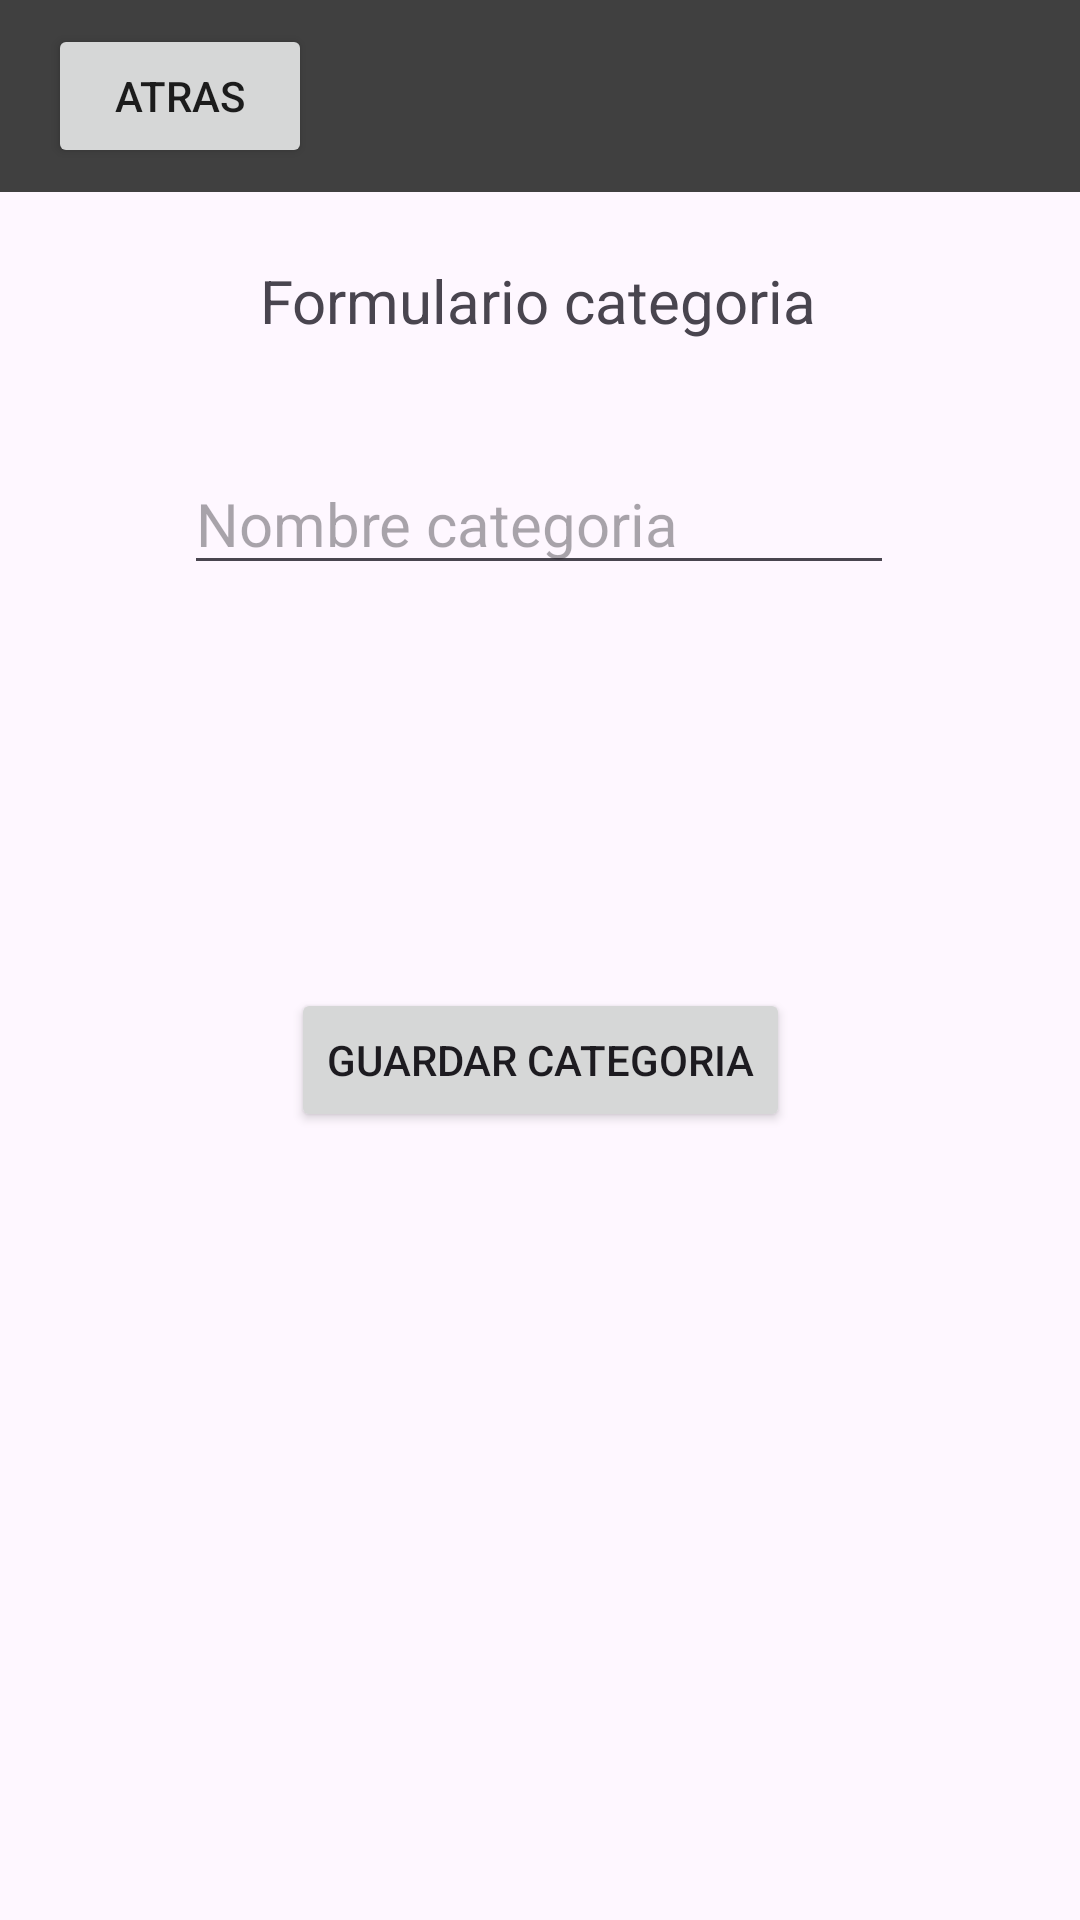

Reconstruct the res/layout file that produces this screen, plus the resources it refers to.
<!-- AndroidManifest.xml: application theme Theme.ParaBorrar -->
<!-- res/layout/activity_form_cat.xml -->
<?xml version="1.0" encoding="utf-8"?>
<androidx.drawerlayout.widget.DrawerLayout xmlns:android="http://schemas.android.com/apk/res/android"
    xmlns:app="http://schemas.android.com/apk/res-auto"
    xmlns:tools="http://schemas.android.com/tools"
    android:id="@+id/drawer_layout"
    android:layout_width="match_parent"
    android:layout_height="match_parent"
    tools:openDrawer="start"
    tools:context=".FormCat">

<androidx.constraintlayout.widget.ConstraintLayout xmlns:android="http://schemas.android.com/apk/res/android"
    xmlns:app="http://schemas.android.com/apk/res-auto"
    xmlns:tools="http://schemas.android.com/tools"
    android:layout_width="match_parent"
    android:layout_height="match_parent"
    >

    <include
        android:id="@+id/toolbar"
        layout="@layout/toolbarforcat" />

    <TextView
        android:id="@+id/textView2"
        android:layout_width="wrap_content"
        android:layout_height="wrap_content"
        android:text="Formulario categoria"
        android:textSize="20sp"
        app:layout_constraintBottom_toBottomOf="parent"
        app:layout_constraintEnd_toEndOf="parent"
        app:layout_constraintHorizontal_bias="0.498"
        app:layout_constraintStart_toStartOf="parent"
        app:layout_constraintTop_toBottomOf="@+id/toolbar"
        app:layout_constraintVertical_bias="0.041" />

    <EditText
        android:id="@+id/nCat"
        android:layout_width="wrap_content"
        android:layout_height="wrap_content"
        android:ems="10"
        android:hint="Nombre categoria"
        android:inputType="text"
        android:textSize="20sp"
        app:layout_constraintBottom_toBottomOf="parent"
        app:layout_constraintEnd_toEndOf="parent"
        app:layout_constraintHorizontal_bias="0.497"
        app:layout_constraintStart_toStartOf="parent"
        app:layout_constraintTop_toBottomOf="@+id/textView2"
        app:layout_constraintVertical_bias="0.078" />

    <Button
        android:id="@+id/catButton"
        android:layout_width="wrap_content"
        android:layout_height="wrap_content"
        android:text="Guardar categoria"
        app:layout_constraintBottom_toBottomOf="parent"
        app:layout_constraintEnd_toEndOf="parent"
        app:layout_constraintStart_toStartOf="parent"
        app:layout_constraintTop_toBottomOf="@+id/nCat"
        app:layout_constraintVertical_bias="0.338" />

    <TextView
        android:id="@+id/result"
        android:layout_width="wrap_content"
        android:layout_height="wrap_content"
        android:layout_marginTop="310dp"
        app:layout_constraintBottom_toBottomOf="parent"
        app:layout_constraintEnd_toEndOf="parent"
        app:layout_constraintStart_toStartOf="parent"
        app:layout_constraintTop_toTopOf="@+id/toolbar" />

</androidx.constraintlayout.widget.ConstraintLayout>

    <com.google.android.material.navigation.NavigationView
        android:id="@+id/nav_view"
        android:layout_width="wrap_content"
        android:layout_height="match_parent"
        android:layout_gravity="start"
        app:headerLayout="@layout/drawer"
        app:menu="@menu/menu_drawer"
        app:itemTextColor="@color/lavandaclaro"
        android:background="@color/lavandaOscuro"/>
</androidx.drawerlayout.widget.DrawerLayout>
<!-- res/layout/toolbarforcat.xml (included above) -->
<?xml version="1.0" encoding="utf-8"?>
<androidx.appcompat.widget.Toolbar xmlns:android="http://schemas.android.com/apk/res/android"
    android:layout_width="match_parent"
    android:layout_height="wrap_content"
    android:background="#404040"
    android:minHeight="?attr/actionBarSize"
    android:theme="@style/ThemeOverlay.AppCompat.DayNight.ActionBar">

    <Button
        android:id="@+id/batras"
        android:layout_width="wrap_content"
        android:layout_height="wrap_content"
        android:layout_gravity="left"
        android:src="@drawable/baseline_arrow_back_24"
        android:text="Atras"
        android:textColorLink="#00FFFFFF" />

</androidx.appcompat.widget.Toolbar>
<!-- res/layout/drawer.xml (included above) -->
<?xml version="1.0" encoding="utf-8"?>
<LinearLayout xmlns:android="http://schemas.android.com/apk/res/android"
    android:layout_width="match_parent"
    android:layout_height="match_parent"
    android:orientation="vertical"
    android:background="@color/lavandaOscuro">

    <TextView
        android:layout_width="wrap_content"
        android:layout_height="wrap_content"
        android:text="Lista Categorias"
        android:textSize="40dp"
        android:layout_gravity="center"
        android:textColor="@color/lavandaclaro"
        ></TextView>

</LinearLayout>
<!-- resources referenced by this layout -->
<resources>
  <color name="lavandaOscuro">#735df3</color>
  <color name="lavandaclaro">#e0bcff</color>
  <style name="Theme.ParaBorrar" parent="Base.Theme.ParaBorrar" />
  <style name="Base.Theme.ParaBorrar" parent="Theme.Material3.DayNight.NoActionBar">
          
          
      </style>
</resources>
